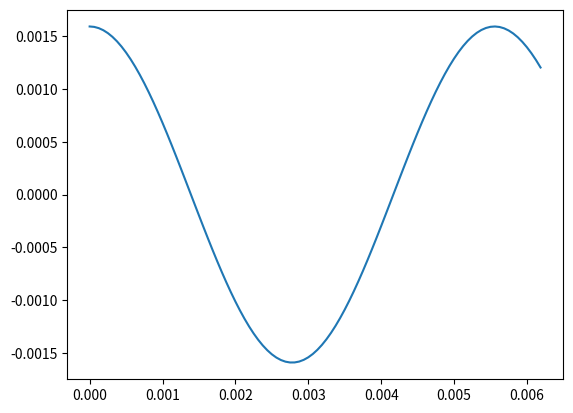

Generate this figure with matplotlib:
#!/usr/bin/python
# coding=utf-8

import numpy as np
import matplotlib.pyplot as pyplot
import scipy.io.wavfile
import pylab

class funcionSenoidal(object):
    def __init__(self, amplitud, frecuencia, fase):
        self.amplitud = amplitud
        self.frecuencia = frecuencia
        self.fase = fase

    def evaluar(self, punto):
        return self.amplitud * np.sin(2 * np.pi * self.frecuencia * punto + self.fase)


class funcionCuadrada(object):
    def __init__(self, amplitud, frecuencia, fase):
        self.amplitud = amplitud
        self.frecuencia = frecuencia
        self.fase = fase

    def evaluar(self, punto):
        valor_funcion = np.sin(2 * np.pi * self.frecuencia * punto + self.fase)
        if valor_funcion > 0:
            return self.amplitud
        elif valor_funcion == 0:
            return 0
        else:
            return -self.amplitud


class funcionRandom(object):
    def evaluar(self, punto):
        return np.random.uniform(-1, 1)


class funcionCompuesta(object):
    def __init__(self, lista_de_funciones):
        self.lista_de_funciones = lista_de_funciones
    
    def evaluar(self, punto):
        punto_compuesto = 0
        for funcion in self.lista_de_funciones:
            punto_compuesto += funcion.evaluar(punto)
        return punto_compuesto

class generadorDeOnda(object):
    def __init__(self, funcion, rango_de_sampleo):
        self.funcion = funcion
        self.rango_de_sampleo = rango_de_sampleo

    def get_rango_de_sampleo(self):
        return self.rango_de_sampleo

    def generar(self):
        onda = []
        for punto in rango_de_sampleo:
            onda.append(self.funcion.evaluar(punto))
        return np.array(onda)

class graficadorDeOnda(object):
    def graficar_onda(self, generador_de_onda, path, nombre_de_archivo):
        pyplot.clf()
        pyplot.plot(generador_de_onda.get_rango_de_sampleo()[0:100], generador_de_onda.generar()[0:100])
        pyplot.savefig(path + nombre_de_archivo)

    def graficar_espectograma(self, generador_de_onda, path, nombre_de_archivo):
        pyplot.clf()
        #Estaria bueno que el generador de onda tenga el rango de sampleo
        sgram = pylab.specgram(generador_de_onda.generar(), Fs=16000.0)
        pyplot.savefig(path + nombre_de_archivo)



def generar_rango_de_sampleo(cantidad_de_puntos, frecuencia_de_sampleo):
    return np.arange(cantidad_de_puntos) / frecuencia_de_sampleo

def guardar_onda_como_wav(generador_de_nota, nombre_de_archivo='mionda.wav'):
    wavdata = np.array(generador_de_nota.generar() * 10000.0, dtype=np.int16)
    scipy.io.wavfile.write(nombre_de_archivo, 16000, wavdata)


# Generamos 16000 puntos a 16kHz.
CANTIDAD_DE_PUNTOS = 16000.0
FRECUENCIA_DE_SAMPLEO = 16000.0

do = funcionSenoidal(amplitud=1, frecuencia=261.63, fase=0)
#re = funcionSenoidal(amplitud=1, frecuencia=293.66, fase=0)
#mi = funcionSenoidal(amplitud=1, frecuencia=329.63, fase=0)
#fa = funcionSenoidal(amplitud=1, frecuencia=349.23, fase=0)
#sol = funcionSenoidal(amplitud=1, frecuencia=392.00, fase=0)
#la = funcionSenoidal(amplitud=1, frecuencia=440.0, fase=0)
#si = funcionSenoidal(amplitud=1, frecuencia=493.88, fase=0)

rango_de_sampleo = generar_rango_de_sampleo(CANTIDAD_DE_PUNTOS, FRECUENCIA_DE_SAMPLEO)

generador_do = generadorDeOnda(do, rango_de_sampleo)
#generador_re = generadorDeOnda(re, rango_de_sampleo)
#generador_mi = generadorDeOnda(mi, rango_de_sampleo)
#generador_fa = generadorDeOnda(fa, rango_de_sampleo)
#generador_sol = generadorDeOnda(sol, rango_de_sampleo)
#generador_la = generadorDeOnda(la, rango_de_sampleo)
#generador_si = generadorDeOnda(si, rango_de_sampleo)

graficador = graficadorDeOnda()

#graficador.graficar_onda(generador_do, "", "do.png")
#graficador.graficar_onda(generador_re, "", "re.png")
#graficador.graficar_onda(generador_mi, "", "mi.png")
#graficador.graficar_onda(generador_fa, "", "fa.png")
#graficador.graficar_onda(generador_sol, "", "sol.png")
#graficador.graficar_onda(generador_la, "", "la.png")
#graficador.graficar_onda(generador_si, "", "si.png")

# Ejercicios:
#
# 1. Generar un archivo wav para cada nota musical Do, Re, Mi,
#    Fa, Sol, La, Si. Consultar las frecuencias en
#    http://www.phy.mtu.edu/~suits/notefreqs.html
#    Tomar como referencia La = 440Hz.

#guardar_onda_como_wav(generador_do, 'do.wav')
#guardar_onda_como_wav(generador_re, 're.wav')
#guardar_onda_como_wav(generador_mi, 'mi.wav')
#guardar_onda_como_wav(generador_fa, 'fa.wav')
#guardar_onda_como_wav(generador_sol, 'sol.wav')
#guardar_onda_como_wav(generador_la, 'la.wav')
#guardar_onda_como_wav(generador_si, 'si.wav'

# 2. Buscar la frecuencia más aguda y más grave que pueden percibir.
#
# 3. Percepcion relativa. Escuchar la diferencia entre dos tonos graves
#    separados por 100Hz (ej: 200 y 300Hz) y dos tonos agudos separados
#    también por 100Hz (ej: 1200 y 1300Hz).



# 4. Crear una onda cuadrada a 500 Hz, modificando ondasimple(t) de modo
#    que devuelva solamente 1 o -1. Generar un wav y comparar con una
#    senoidal de la misma frecuencia.

#funcion_cuadrada = funcionCuadrada(amplitud=1, frecuencia=500, fase=0)
#funcion_senoidal = funcionSenoidal(amplitud=1, frecuencia=500, fase=0)
#generador_cuadrada = generadorDeOnda(funcion_cuadrada, rango_de_sampleo)
#generador_senoidal = generadorDeOnda(funcion_senoidal, rango_de_sampleo)

#graficador.graficar_onda(generador_cuadrada, "", "cuadrada.png")
#graficador.graficar_onda(generador_senoidal, "", "senoidal.png")
#guardar_onda_como_wav(generador_cuadrada, 'cuadrada.wav')
#guardar_onda_como_wav(generador_senoidal, 'senoidal.wav')


# 5. Repetir el punto anterior para 100Hz y para 1000Hz. ¿En algún caso
#    suenan parecidas las ondas senoidales y cuadradas? (Más allá de las
#    diferencias de volumen).

#funcion_cuadrada = funcionCuadrada(amplitud=1, frecuencia=100, fase=0)
#funcion_senoidal = funcionSenoidal(amplitud=1, frecuencia=100, fase=0)
#generador_cuadrada = generadorDeOnda(funcion_cuadrada, rango_de_sampleo)
#generador_senoidal = generadorDeOnda(funcion_senoidal, rango_de_sampleo)

#graficador.graficar_onda(generador_cuadrada, "", "cuadrada.png")
#graficador.graficar_onda(generador_senoidal, "", "senoidal.png")
#guardar_onda_como_wav(generador_cuadrada, 'cuadrada.wav')
#guardar_onda_como_wav(generador_senoidal, 'senoidal.wav')

# 6. Crear una onda de ruido blanco y mostrar su espectrograma.
#    Ayuda: Usar 'random.uniform(-1, 1)' del módulo random.

ruido_blanco = funcionRandom()
#generador_random = generadorDeOnda(ruido_blanco, rango_de_sampleo)

# 7. Crear una senoidal simple y combinarla con ruido blanco. Mostrar su
#    espectrograma.

funcion_compuesta = funcionCompuesta(lista_de_funciones=[do, ruido_blanco])
generador_compuesto = generadorDeOnda(funcion_compuesta, rango_de_sampleo)
graficador.graficar_espectograma(generador_compuesto, "", "espectograma.png")

# 8. Crear una senoidal simple con frecuencia ascendente y mostrar su
#    espectrograma.

# que es con frecuencia ascendente?

# 9. Combinar dos senoidales con frecuencias 1000 y 100Hz con distintas
#    fases (ej: 0 y pi), y comparar las formas de onda. ¿Tiene algún efecto
#    perceptual el cambio de fase?

senoidal_1000 = funcionSenoidal(amplitud=1, frecuencia=1000, fase=90)
senoidal_100 = funcionSenoidal(amplitud=1, frecuencia=100, fase=0)
funcion_compuesta_seno_100_1000 = funcionCompuesta(lista_de_funciones=[senoidal_100, senoidal_1000])
generador_compuesto_100_1000 = generadorDeOnda(funcion_compuesta_seno_100_1000, rango_de_sampleo)
graficador.graficar_onda(generador_compuesto_100_1000, "", "compuesto_100_1000.png")
 
# 10. Crear dos senoidales simples con la misma frecuencia pero distintas
#    fases, de modo que al combinarlas se anulen.
#    http://en.wikipedia.org/wiki/Active_noise_control
senoidal_1 = funcionSenoidal(amplitud=1, frecuencia=180, fase=0)
senoidal_2 = funcionSenoidal(amplitud=1, frecuencia=180, fase=3.14)
funcion_compuesta_seno_1_2 = funcionCompuesta(lista_de_funciones=[senoidal_1, senoidal_2])
generador_compuesto_1_2 = generadorDeOnda(funcion_compuesta_seno_1_2, rango_de_sampleo)
graficador.graficar_onda(generador_compuesto_1_2, "", "compuesto_1_2.png")

